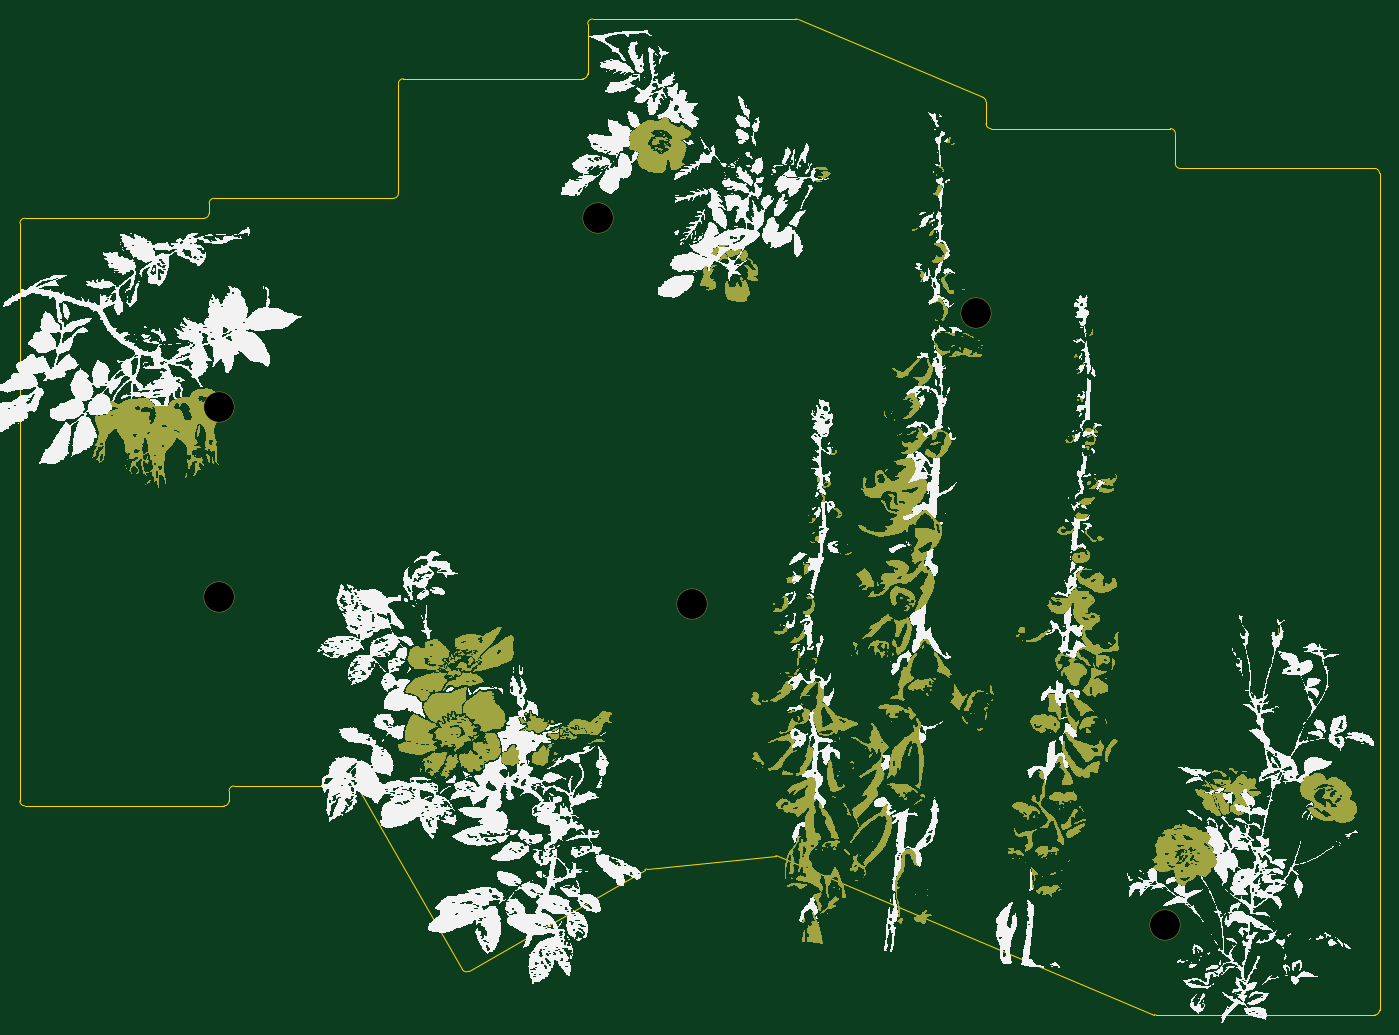
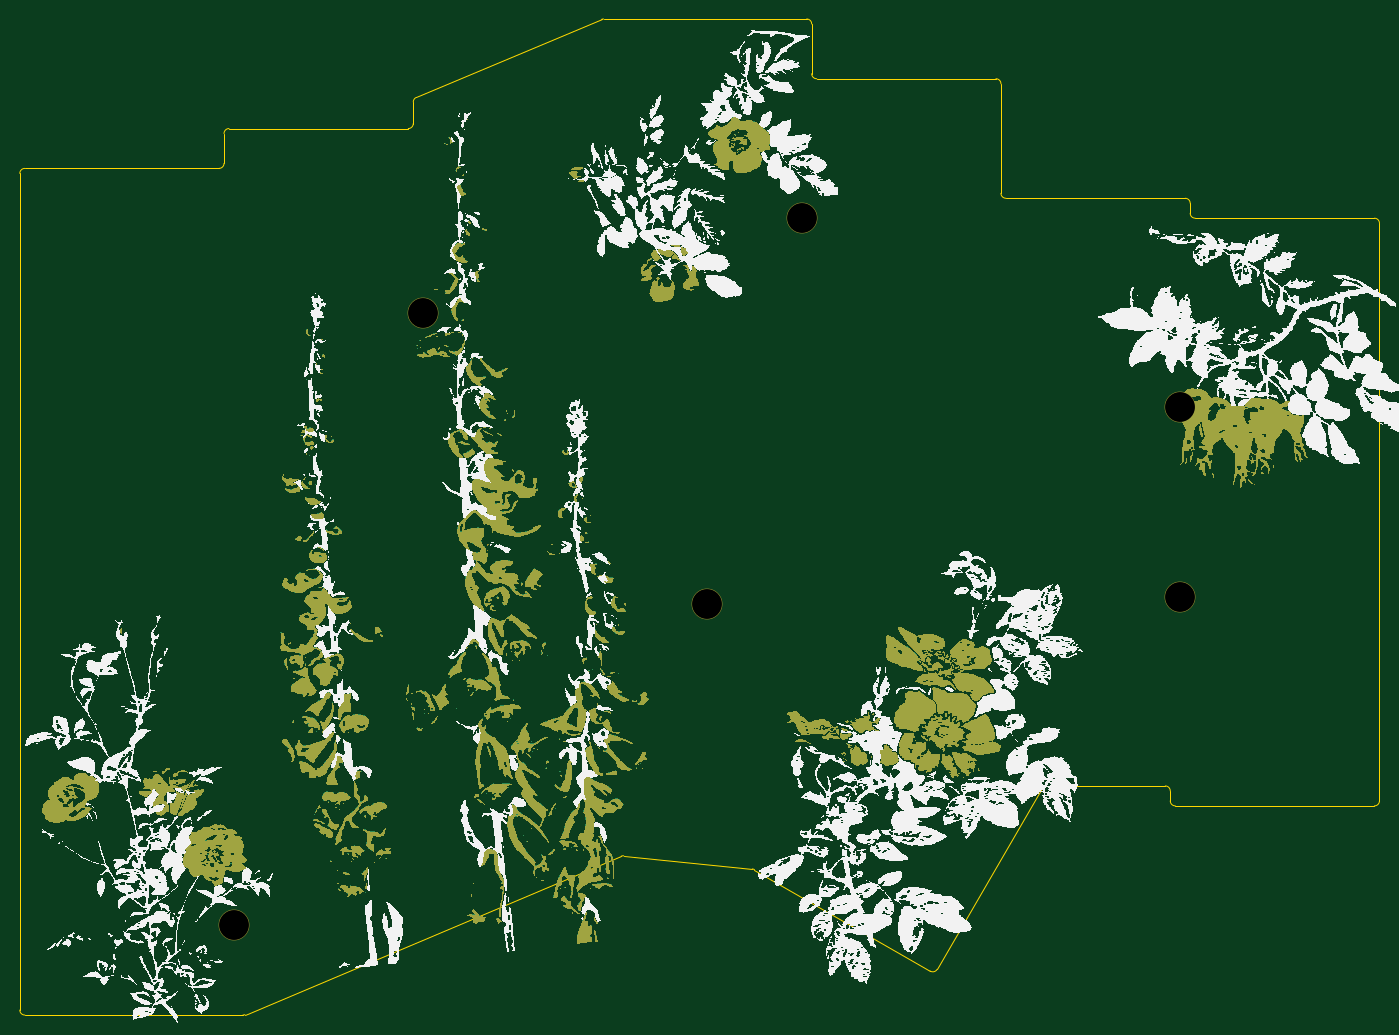
Circuit board: 11 layer files. Board 136.5 x 100.0 mm.
- bottom_copper: iteMX_bottom-B_Cu.gbr (1035258 bytes)
- bottom_mask: iteMX_bottom-B_Mask.gbr (700780 bytes)
- paste: iteMX_bottom-B_Paste.gbr (461 bytes)
- bottom_silk: iteMX_bottom-B_Silkscreen.gbr (1966951 bytes)
- outline: iteMX_bottom-Edge_Cuts.gbr (3136 bytes)
- top_copper: iteMX_bottom-F_Cu.gbr (1035260 bytes)
- top_mask: iteMX_bottom-F_Mask.gbr (700755 bytes)
- paste: iteMX_bottom-F_Paste.gbr (461 bytes)
- top_silk: iteMX_bottom-F_Silkscreen.gbr (1690503 bytes)
- drill: iteMX_bottom-NPTH.drl (426 bytes)
- drill: iteMX_bottom-PTH.drl (268 bytes)

=== bottom_copper: iteMX_bottom-B_Cu.gbr (1035258 bytes, source omitted) ===
=== bottom_mask: iteMX_bottom-B_Mask.gbr (700780 bytes, source omitted) ===
=== paste: iteMX_bottom-B_Paste.gbr ===
%TF.GenerationSoftware,KiCad,Pcbnew,(6.0.9)*%
%TF.CreationDate,2023-04-16T13:36:13+02:00*%
%TF.ProjectId,iteMX_bottom,6974654d-585f-4626-9f74-746f6d2e6b69,v1.0.0*%
%TF.SameCoordinates,Original*%
%TF.FileFunction,Paste,Bot*%
%TF.FilePolarity,Positive*%
%FSLAX46Y46*%
G04 Gerber Fmt 4.6, Leading zero omitted, Abs format (unit mm)*
G04 Created by KiCad (PCBNEW (6.0.9)) date 2023-04-16 13:36:13*
%MOMM*%
%LPD*%
G01*
G04 APERTURE LIST*
G04 APERTURE END LIST*
M02*

=== bottom_silk: iteMX_bottom-B_Silkscreen.gbr (1966951 bytes, source omitted) ===
=== outline: iteMX_bottom-Edge_Cuts.gbr ===
%TF.GenerationSoftware,KiCad,Pcbnew,(6.0.9)*%
%TF.CreationDate,2023-04-16T13:36:15+02:00*%
%TF.ProjectId,iteMX_bottom,6974654d-585f-4626-9f74-746f6d2e6b69,v1.0.0*%
%TF.SameCoordinates,Original*%
%TF.FileFunction,Profile,NP*%
%FSLAX46Y46*%
G04 Gerber Fmt 4.6, Leading zero omitted, Abs format (unit mm)*
G04 Created by KiCad (PCBNEW (6.0.9)) date 2023-04-16 13:36:15*
%MOMM*%
%LPD*%
G01*
G04 APERTURE LIST*
%TA.AperFunction,Profile*%
%ADD10C,0.150000*%
%TD*%
G04 APERTURE END LIST*
D10*
X-10500000Y-10000000D02*
X-10500000Y48000000D01*
X-10000000Y48500000D02*
X8000000Y48500000D01*
X8500000Y49000000D02*
X8500000Y50000000D01*
X9000000Y50500000D02*
X27000000Y50500000D01*
X27500000Y51000000D02*
X27500000Y62000000D01*
X28000000Y62500000D02*
X46000000Y62500000D01*
X46500000Y63000000D02*
X46500000Y68000000D01*
X47000000Y68500000D02*
X67399029Y68500000D01*
X67593058Y68460818D02*
X86194029Y60628830D01*
X86500000Y60168012D02*
X86500000Y58000000D01*
X87000000Y57500000D02*
X105000000Y57500000D01*
X105500000Y57000000D02*
X105500000Y54000000D01*
X106000000Y53500000D02*
X125500000Y53500000D01*
X126000000Y53000000D02*
X126000000Y-31000000D01*
X125500000Y-31500000D02*
X103600971Y-31500000D01*
X103406942Y-31460818D02*
X65617732Y-15549571D01*
X65372918Y-15512975D02*
X52449769Y-16832393D01*
X52250554Y-16896795D02*
X34589746Y-27093267D01*
X33906733Y-26910254D02*
X23421090Y-8748587D01*
X22988020Y-8498587D02*
X10999943Y-8499943D01*
X10500000Y-8999943D02*
X10500000Y-10000000D01*
X10000000Y-10500000D02*
X-10000000Y-10500000D01*
X-10000000Y48500000D02*
G75*
G03*
X-10500000Y48000000I0J-500000D01*
G01*
X8000000Y48500000D02*
G75*
G03*
X8500000Y49000000I0J500000D01*
G01*
X9000000Y50500000D02*
G75*
G03*
X8500000Y50000000I0J-500000D01*
G01*
X27000000Y50500000D02*
G75*
G03*
X27500000Y51000000I0J500000D01*
G01*
X28000000Y62500000D02*
G75*
G03*
X27500000Y62000000I0J-500000D01*
G01*
X46000000Y62500000D02*
G75*
G03*
X46500000Y63000000I0J500000D01*
G01*
X47000000Y68500000D02*
G75*
G03*
X46500000Y68000000I0J-500000D01*
G01*
X67593058Y68460818D02*
G75*
G03*
X67399029Y68500000I-194029J-460818D01*
G01*
X86500000Y60168012D02*
G75*
G03*
X86194028Y60628830I-500000J0D01*
G01*
X86500000Y58000000D02*
G75*
G03*
X87000000Y57500000I500000J0D01*
G01*
X105500000Y57000000D02*
G75*
G03*
X105000000Y57500000I-500000J0D01*
G01*
X105500000Y54000000D02*
G75*
G03*
X106000000Y53500000I500000J0D01*
G01*
X126000000Y53000000D02*
G75*
G03*
X125500000Y53500000I-500000J0D01*
G01*
X125500000Y-31500000D02*
G75*
G03*
X126000000Y-31000000I0J500000D01*
G01*
X103406942Y-31460818D02*
G75*
G03*
X103600971Y-31500000I194029J460818D01*
G01*
X65617732Y-15549571D02*
G75*
G03*
X65372919Y-15512974I-194029J-460818D01*
G01*
X52449769Y-16832394D02*
G75*
G03*
X52250554Y-16896795I50785J-497413D01*
G01*
X33906733Y-26910254D02*
G75*
G03*
X34589746Y-27093267I433013J250000D01*
G01*
X23421090Y-8748587D02*
G75*
G03*
X22988021Y-8498587I-433013J-250000D01*
G01*
X10999943Y-8499943D02*
G75*
G03*
X10500000Y-8999943I57J-500000D01*
G01*
X10000000Y-10500000D02*
G75*
G03*
X10500000Y-10000000I0J500000D01*
G01*
X-10500000Y-10000000D02*
G75*
G03*
X-10000000Y-10500000I500000J0D01*
G01*
M02*

=== top_copper: iteMX_bottom-F_Cu.gbr (1035260 bytes, source omitted) ===
=== top_mask: iteMX_bottom-F_Mask.gbr (700755 bytes, source omitted) ===
=== paste: iteMX_bottom-F_Paste.gbr ===
%TF.GenerationSoftware,KiCad,Pcbnew,(6.0.9)*%
%TF.CreationDate,2023-04-16T13:36:13+02:00*%
%TF.ProjectId,iteMX_bottom,6974654d-585f-4626-9f74-746f6d2e6b69,v1.0.0*%
%TF.SameCoordinates,Original*%
%TF.FileFunction,Paste,Top*%
%TF.FilePolarity,Positive*%
%FSLAX46Y46*%
G04 Gerber Fmt 4.6, Leading zero omitted, Abs format (unit mm)*
G04 Created by KiCad (PCBNEW (6.0.9)) date 2023-04-16 13:36:13*
%MOMM*%
%LPD*%
G01*
G04 APERTURE LIST*
G04 APERTURE END LIST*
M02*

=== top_silk: iteMX_bottom-F_Silkscreen.gbr (1690503 bytes, source omitted) ===
=== drill: iteMX_bottom-NPTH.drl ===
M48
; DRILL file {KiCad (6.0.9)} date Sun Apr 16 13:36:08 2023
; FORMAT={-:-/ absolute / inch / decimal}
; #@! TF.CreationDate,2023-04-16T13:36:08+02:00
; #@! TF.GenerationSoftware,Kicad,Pcbnew,(6.0.9)
; #@! TF.FileFunction,NonPlated,1,2,NPTH
FMAT,2
INCH
; #@! TA.AperFunction,NonPlated,NPTH,ComponentDrill
T1C0.1181
%
G90
G05
T1
X0.374Y1.1614
X0.374Y0.4134
X1.8701Y1.9094
X2.2441Y0.3839
X3.3661Y1.5354
X4.1142Y-0.8858
T0
M30

=== drill: iteMX_bottom-PTH.drl ===
M48
; DRILL file {KiCad (6.0.9)} date Sun Apr 16 13:36:08 2023
; FORMAT={-:-/ absolute / inch / decimal}
; #@! TF.CreationDate,2023-04-16T13:36:08+02:00
; #@! TF.GenerationSoftware,Kicad,Pcbnew,(6.0.9)
; #@! TF.FileFunction,Plated,1,2,PTH
FMAT,2
INCH
%
G90
G05
T0
M30

